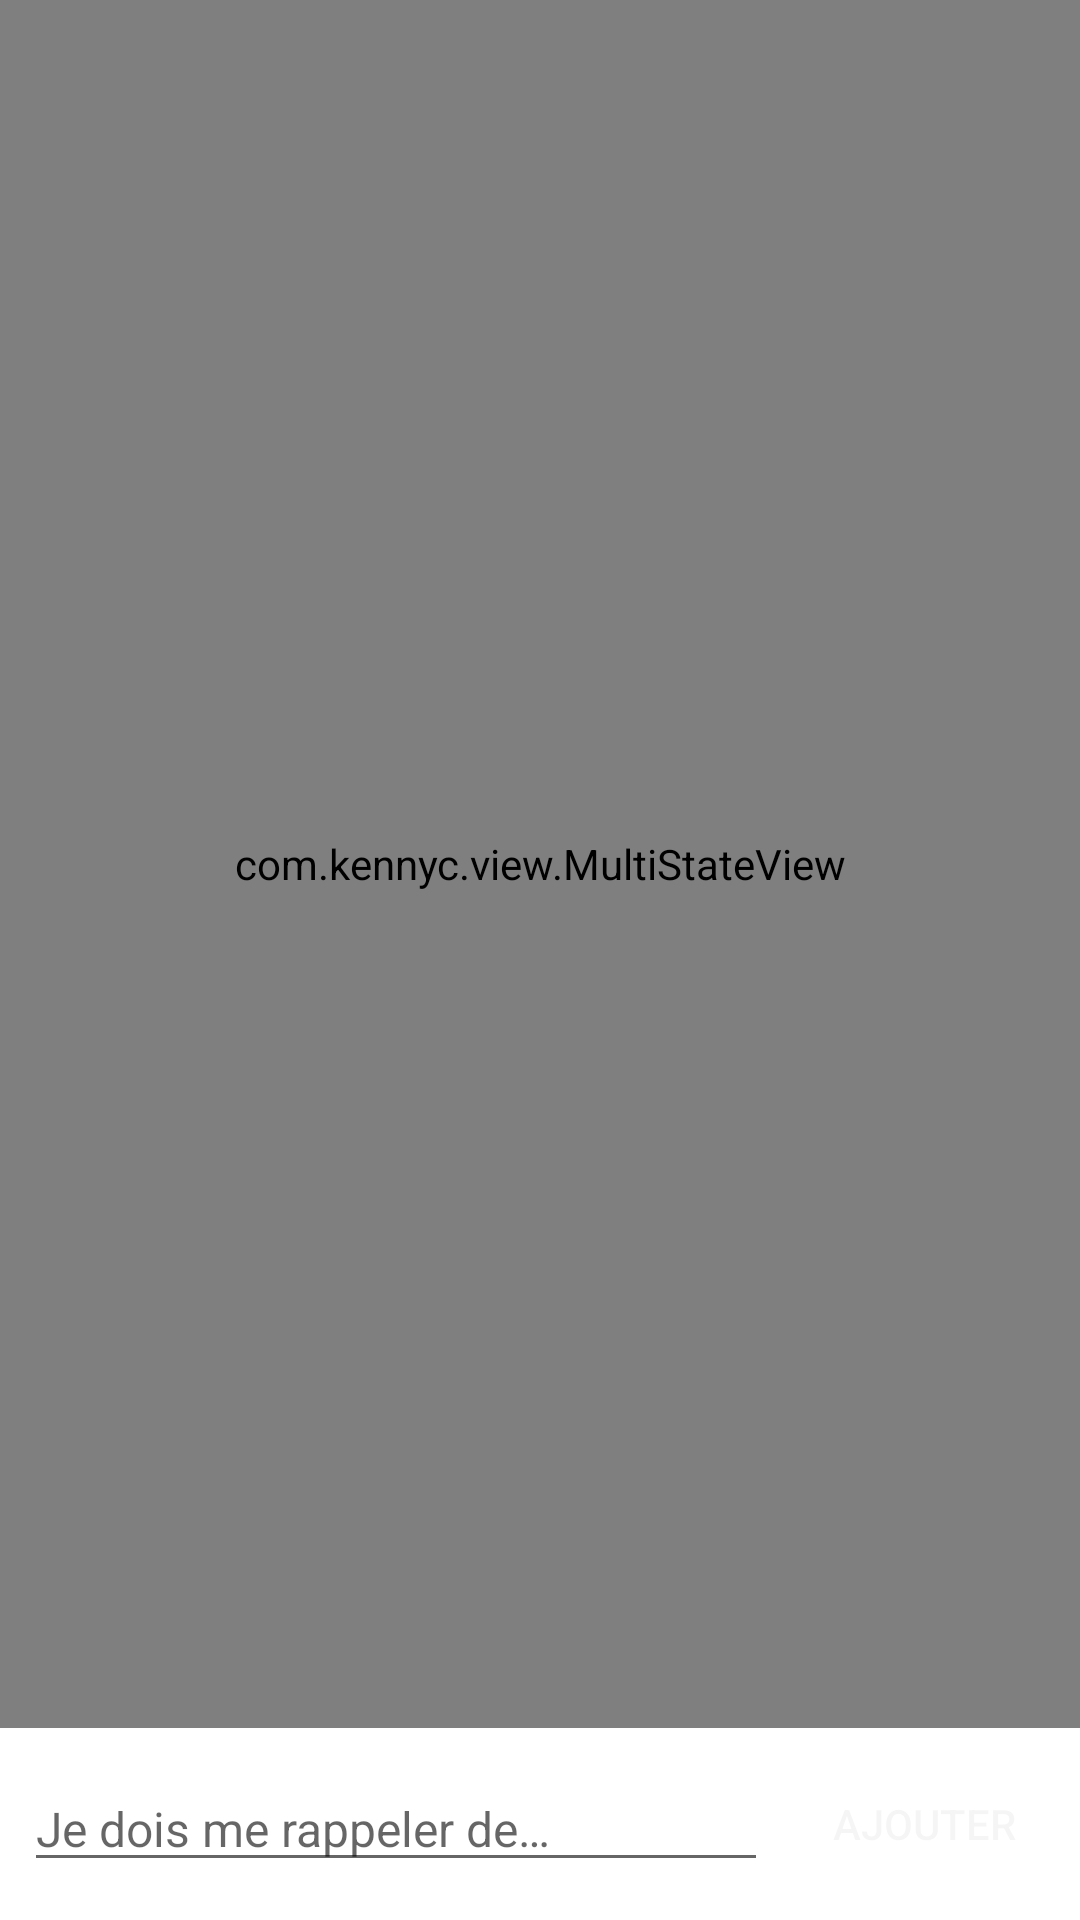

Here is an Android app screen rendered from its layout file. Give the layout XML and the strings, colors and styles it references.
<!-- AndroidManifest.xml: application theme AppTheme -->
<!-- res/layout/edit_frag.xml -->
<?xml version="1.0" encoding="utf-8"?>
<LinearLayout
    android:layout_width="match_parent"
    android:layout_height="match_parent"
    android:orientation="vertical"
    xmlns:android="http://schemas.android.com/apk/res/android">

    <com.kennyc.view.MultiStateView xmlns:android="http://schemas.android.com/apk/res/android"
        xmlns:app="http://schemas.android.com/apk/res-auto"
        android:id="@+id/stateView"
        android:layout_width="match_parent"
        android:layout_height="0dip"
        android:layout_weight="1"
        app:msv_emptyView="@layout/empty_view"
        app:msv_loadingView="@layout/loading_view"
        app:msv_viewState="loading">

        <android.support.v7.widget.RecyclerView
            android:focusable="true"
            android:id="@+id/toDoList"
            android:layout_width="match_parent"
            android:layout_height="match_parent">
        </android.support.v7.widget.RecyclerView>

    </com.kennyc.view.MultiStateView>


    <RelativeLayout
        android:background="@android:color/white"
        android:id="@+id/form_add_task"
        android:layout_width="match_parent"
        android:layout_height="wrap_content"
        android:layout_weight="0">
        <EditText
            android:inputType="textCapSentences"
            android:layout_marginLeft="8dp"
            android:layout_centerVertical="true"
            android:textSize="16sp"
            android:hint="@string/add_hint"
            android:id="@+id/task_desc_edit"
            android:maxLines="5"
            android:layout_toLeftOf="@+id/add_task_button"
            android:layout_width="match_parent"
            android:layout_height="wrap_content"
            android:imeOptions="actionSend" />
        <Button
            android:enabled="false"
            android:alpha="0.26"
            android:layout_centerVertical="true"
            android:paddingLeft="8dp"
            android:paddingRight="8dp"
            android:layout_margin="8dp"
            android:id="@+id/add_task_button"
            android:layout_alignParentRight="true"
            android:text="@string/add"
            style="@style/Widget.AppCompat.Button.Borderless.Colored"
            android:minWidth="88dp"
            android:layout_width="wrap_content"
            android:layout_height="48dp" />
    </RelativeLayout>
</LinearLayout>
<!-- res/layout/empty_view.xml (included above) -->
<?xml version="1.0" encoding="utf-8"?>
<LinearLayout
    xmlns:android="http://schemas.android.com/apk/res/android"
    android:layout_width="match_parent"
    android:layout_height="match_parent">

    <TextView
        android:gravity="center"
        android:text="@string/no_content"
        android:layout_width="match_parent"
        android:layout_height="match_parent" />

</LinearLayout>
<!-- res/layout/loading_view.xml (included above) -->
<?xml version="1.0" encoding="utf-8"?>
<com.leo.simplearcloader.SimpleArcLoader
    android:visibility="visible"
    android:id="@+id/loader"
    android:layout_width="60dp"
    android:layout_height="60dp"
    android:layout_gravity="center"
    custom:arc_style="simple_arc"
    custom:arc_speed="medium"
    custom:arc_margin="3dp"
    xmlns:android="http://schemas.android.com/apk/res/android"
    xmlns:custom="http://schemas.android.com/apk/res-auto">
    </com.leo.simplearcloader.SimpleArcLoader>
<!-- resources referenced by this layout -->
<resources>
  <string name="add">Ajouter</string>
  <string name="add_hint">Je dois me rappeler de…</string>
  <string name="no_content">Aucune tâche</string>
  <style name="AppTheme" parent="Theme.AppCompat.Light.DarkActionBar">
                  
                  <item name="colorPrimary">@color/colorPrimary</item>
                  <item name="colorPrimaryDark">@color/colorPrimaryDark</item>
                  <item name="colorAccent">@color/colorAccent</item>
  
                  <item name="windowActionBar">false</item>
                  <item name="windowNoTitle">true</item>
          </style>
  <color name="colorPrimary">#F44336</color>
  <color name="colorPrimaryDark">#B71C1C</color>
  <color name="colorAccent">#F44336</color>
</resources>
